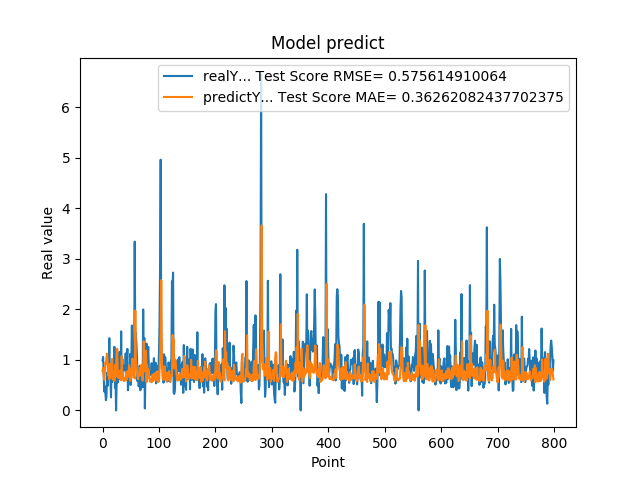

The file beside this chart, header and first rows:
9.919999999999999929e-01, 7.780947324100088158e-01
1.059000000000000163e+00, 8.421580356170859094e-01
7.249999999999999778e-01, 6.946869635646157892e-01
3.729999999999999982e-01, 6.028609724411604365e-01
4.760000000000000342e-01, 7.574177815402834968e-01
3.420000000000000262e-01, 9.464204935895954574e-01
2.019999999999999851e-01, 9.143419943933528415e-01
2.839999999999999747e-01, 1.051631242990219040e+00
7.440000000000001057e-01, 1.122485951586572828e+00
4.850000000000000422e-01, 9.836452379520853606e-01
1.064000000000000057e+00, 6.938299608259266282e-01
8.299999999999999600e-01, 8.921765927343145997e-01
1.429000000000000048e+00, 6.162896740109335969e-01
6.959999999999999520e-01, 9.203523549543658477e-01
5.949999999999999734e-01, 6.590861639361091928e-01
2.570000000000000062e-01, 6.672017197359459972e-01
8.960000000000000187e-01, 8.757542806785264533e-01
5.660000000000000586e-01, 1.018648588833403368e+00
6.400000000000000133e-01, 6.125144829735481578e-01
8.569999999999999840e-01, 7.614522646366966852e-01
6.390000000000000124e-01, 6.986536627414876577e-01
1.258000000000000007e+00, 5.836681845702981208e-01
4.509999999999999565e-01, 8.983770116086573498e-01
6.320000000000000062e-01, 6.618861976616028375e-01
0.000000000000000000e+00, 8.542207661678403730e-01
5.889999999999999680e-01, 9.694390935156740330e-01
7.800000000000000266e-01, 1.219355460255089563e+00
5.500000000000000444e-01, 7.216274261225098519e-01
6.790000000000000480e-01, 6.424444889987965812e-01
7.809999999999999165e-01, 7.650756042193005424e-01
1.159000000000000030e+00, 6.368779647774025499e-01
8.719999999999999973e-01, 7.878434739046222823e-01
6.049999999999999822e-01, 6.373580778617847775e-01
1.564999999999999947e+00, 5.970920909933407073e-01
6.540000000000000258e-01, 1.076607273199934101e+00
1.019000000000000128e+00, 6.786062138259534304e-01
7.359999999999999876e-01, 7.665878280364973874e-01
7.570000000000000062e-01, 5.968500161693394146e-01
8.809999999999998943e-01, 5.815307668515926620e-01
8.850000000000000089e-01, 6.429683093120510673e-01
8.079999999999999405e-01, 6.213274588709740698e-01
1.129999999999999893e+00, 5.906989493494757548e-01
7.399999999999999911e-01, 7.635205745989167569e-01
9.270000000000000462e-01, 6.147881261034535694e-01
1.217999999999999972e+00, 6.753578253293625044e-01
3.989999999999999658e-01, 7.825566995214227051e-01
6.109999999999999876e-01, 6.721201785475965362e-01
7.900000000000000355e-01, 8.990529482627231950e-01
6.400000000000000133e-01, 7.024770685716238416e-01
1.116999999999999993e+00, 5.847862647807198222e-01
5.030000000000000027e-01, 8.242205833722930919e-01
9.549999999999998490e-01, 6.393646702214494937e-01
1.681000000000000050e+00, 8.381806352823796269e-01
7.800000000000000266e-01, 1.025014941561372295e+00
1.058000000000000052e+00, 6.997649539255409445e-01
1.007000000000000117e+00, 7.328256653136533405e-01
8.990000000000000213e-01, 6.709634477889730997e-01
3.339999999999999858e+00, 6.291551841693078240e-01
1.388000000000000123e+00, 1.975535334772713592e+00
1.530000000000000027e+00, 9.898296953615384197e-01
1.328000000000000069e+00, 8.907413210481346377e-01
... 739 more rows
